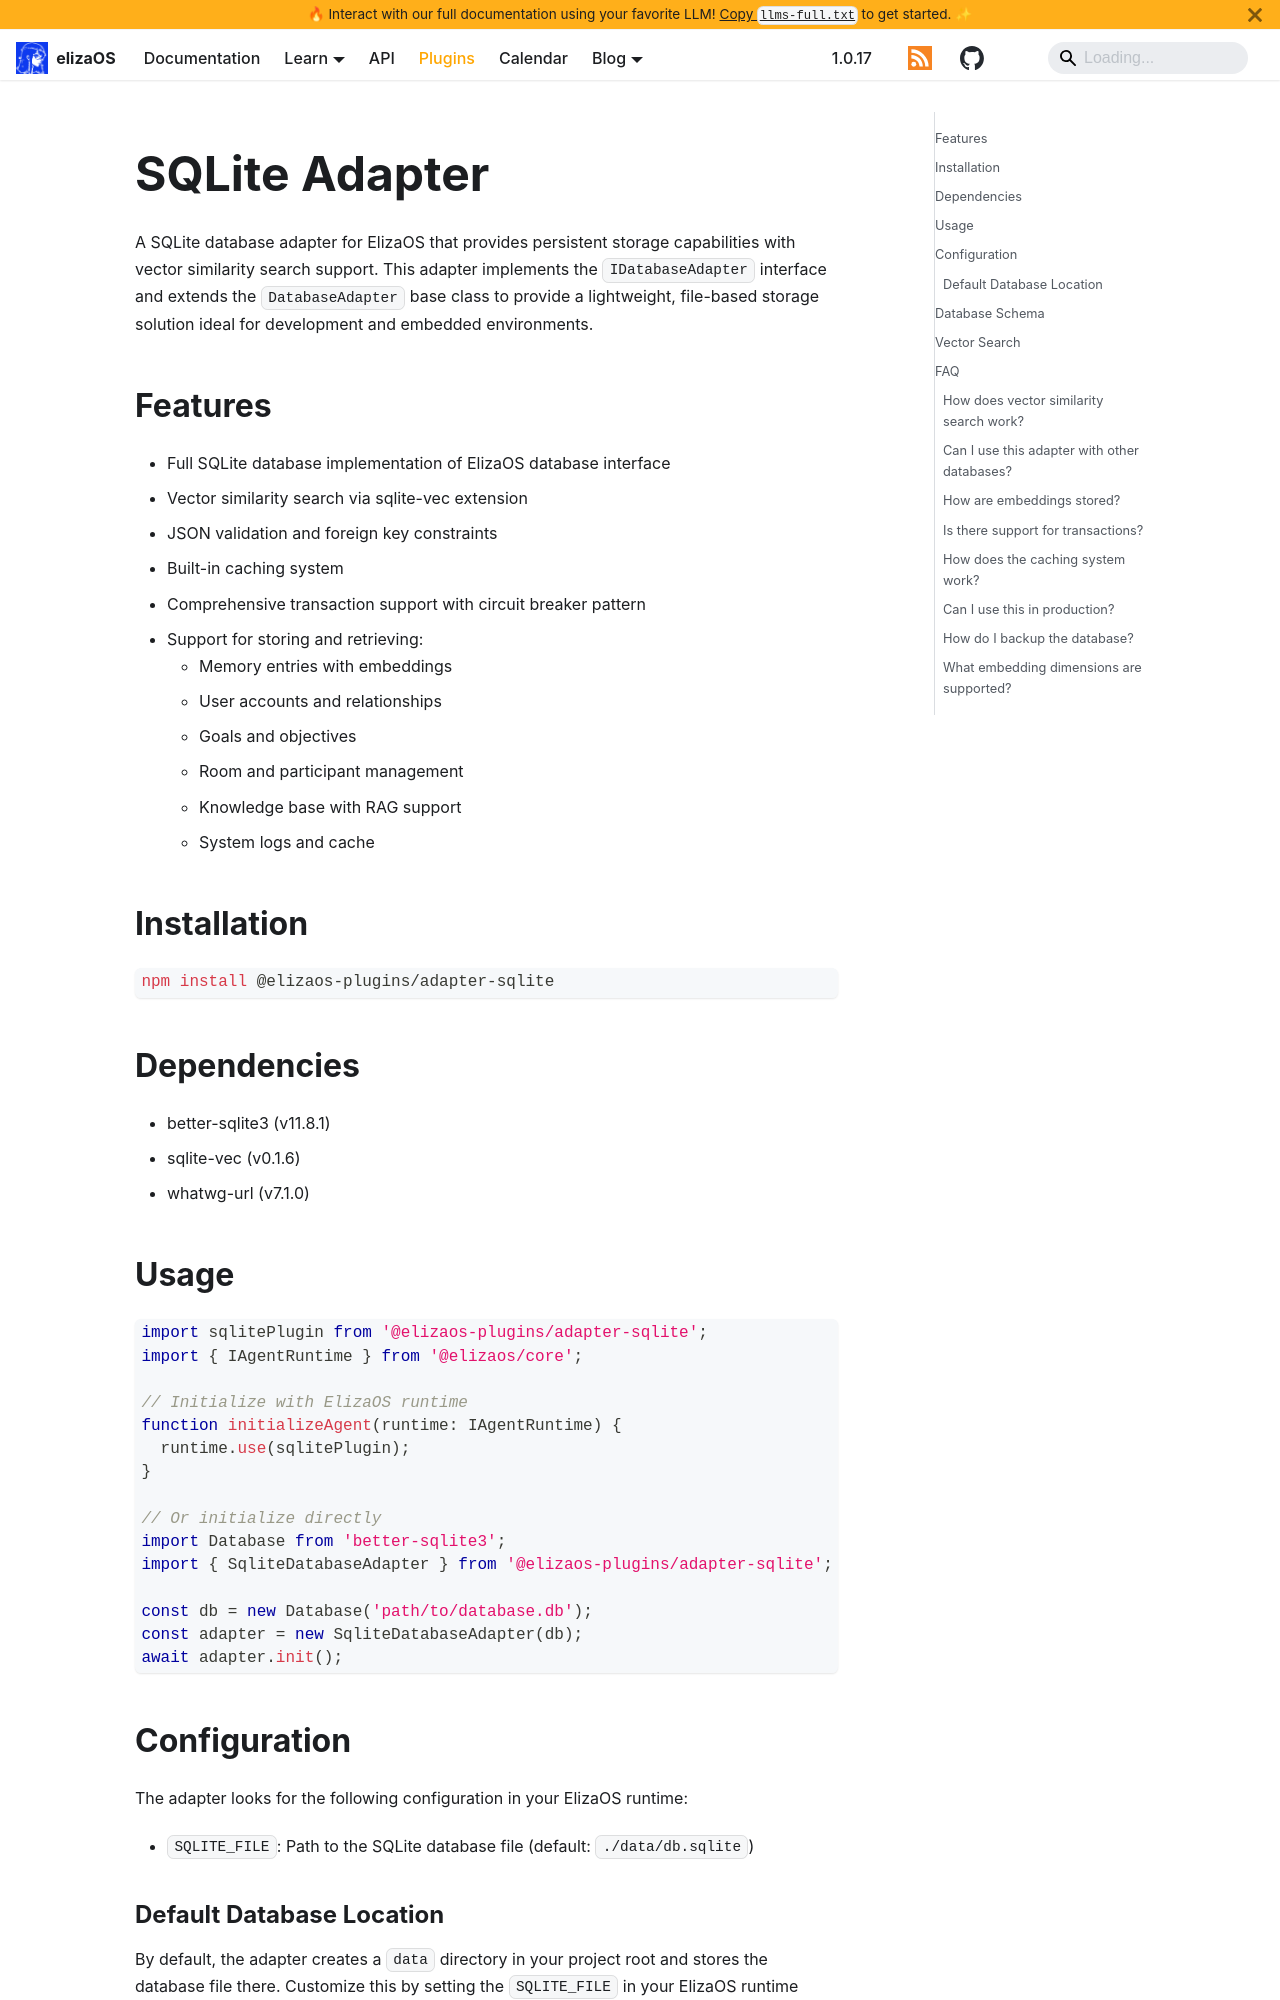

repository: yakkl/eliza · page: packages/adapters/sqlite.html · generator: docusaurus

# SQLite Adapter

A SQLite database adapter for ElizaOS that provides persistent storage capabilities with vector similarity search support. This adapter implements the `IDatabaseAdapter` interface and extends the `DatabaseAdapter` base class to provide a lightweight, file-based storage solution ideal for development and embedded environments.

## Features

- Full SQLite database implementation of ElizaOS database interface
- Vector similarity search via sqlite-vec extension
- JSON validation and foreign key constraints
- Built-in caching system
- Comprehensive transaction support with circuit breaker pattern
- Support for storing and retrieving:
  - Memory entries with embeddings
  - User accounts and relationships
  - Goals and objectives
  - Room and participant management
  - Knowledge base with RAG support
  - System logs and cache

## Installation

```bash
npm install @elizaos-plugins/adapter-sqlite
```

## Dependencies

- better-sqlite3 (v11.8.1)
- sqlite-vec (v0.1.6)
- whatwg-url (v7.1.0)

## Usage

```typescript
import sqlitePlugin from '@elizaos-plugins/adapter-sqlite';
import { IAgentRuntime } from '@elizaos/core';

// Initialize with ElizaOS runtime
function initializeAgent(runtime: IAgentRuntime) {
  runtime.use(sqlitePlugin);
}

// Or initialize directly
import Database from 'better-sqlite3';
import { SqliteDatabaseAdapter } from '@elizaos-plugins/adapter-sqlite';

const db = new Database('path/to/database.db');
const adapter = new SqliteDatabaseAdapter(db);
await adapter.init();
```

## Configuration

The adapter looks for the following configuration in your ElizaOS runtime:

- `SQLITE_FILE`: Path to the SQLite database file (default: `./data/db.sqlite`)
